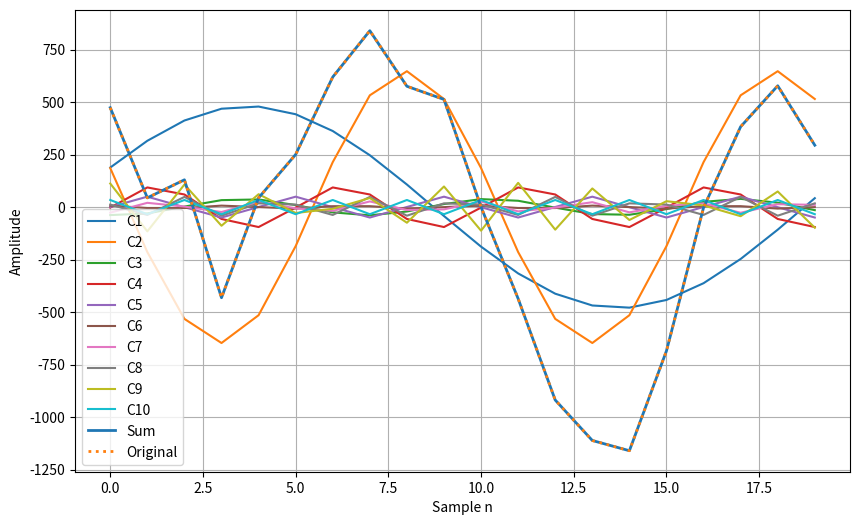

This figure's Python source:
import numpy as np
import matplotlib.pyplot as plt

N = 20
m = np.arange(N)

#Respective amplitudes
A1 = 2 * 240.3411499
A2 = 2 * 323.6750783
A3 = 2 * 19.62380682
A4 = 2 * 49.5953873
A5 = 2 * 24.82707025
A6 = 2 * 3.716276805
A7 = 2 * 13.57305442
A8 = 2 * 24.24657408
A9 = 2 * 57.89750227
A10 = 33.87470998

#Phase in radians
phi1 = -1.168084937
phi2 = 1.279642856
phi3 = 2.892337571
phi4 = -1.593010231
phi5 = -1.561450804
phi6 = 0.301711856
phi7 = -2.921065905
phi8 = 1.31937808
phi9 = 0.245177689
phi10 = 1.05072E-13

#Generate cos components
x1 = A1 * np.cos(2*np.pi*1*m/N + phi1)
x2 = A2 * np.cos(2*np.pi*2*m/N + phi2)
x3 = A3 * np.cos(2*np.pi*3*m/N + phi3)
x4 = A4 * np.cos(2*np.pi*4*m/N + phi4)
x5 = A5 * np.cos(2*np.pi*5*m/N + phi5)
x6 = A6 * np.cos(2*np.pi*6*m/N + phi6)
x7 = A7 * np.cos(2*np.pi*7*m/N + phi7)
x8 = A8 * np.cos(2*np.pi*8*m/N + phi8)
x9 = A9 * np.cos(2*np.pi*9*m/N + phi9)
x10 = A10 * np.cos(2*np.pi*10*m/N + phi10)


#Sum
x_sum = x1 + x2 + x3 + x4 + x5 + x6 + x7 + x8 + x9 + x10

#Original signal
data = np.array([473.3178654, 44.08352668, 129.9303944, -431.5545244,
                 44.08352668, 250.5800464, 619.4895592, 839.9071926,
                 575.4060325, 512.7610209, 0, -436.1948956,
                 -918.7935035, -1111.36891, -1160.092807, -684.4547564,
                 -2.320185615, 382.8306265, 577.7262181, 294.6635731])

# Plot
plt.figure(figsize=(10,6))
plt.plot(m, x1, label='C1')
plt.plot(m, x2, label='C2')
plt.plot(m, x3, label='C3')
plt.plot(m, x4, label='C4')
plt.plot(m, x5, label='C5')
plt.plot(m, x6, label='C6')
plt.plot(m, x7, label='C7')
plt.plot(m, x8, label='C8')
plt.plot(m, x9, label='C9')
plt.plot(m, x10, label='C10')
plt.plot(m, x_sum, linewidth=2, label='Sum')
plt.plot(m, data, linestyle=':', linewidth=2, label='Original')

plt.xlabel('Sample n')
plt.ylabel('Amplitude')
plt.legend()
plt.grid(True)
plt.show()
